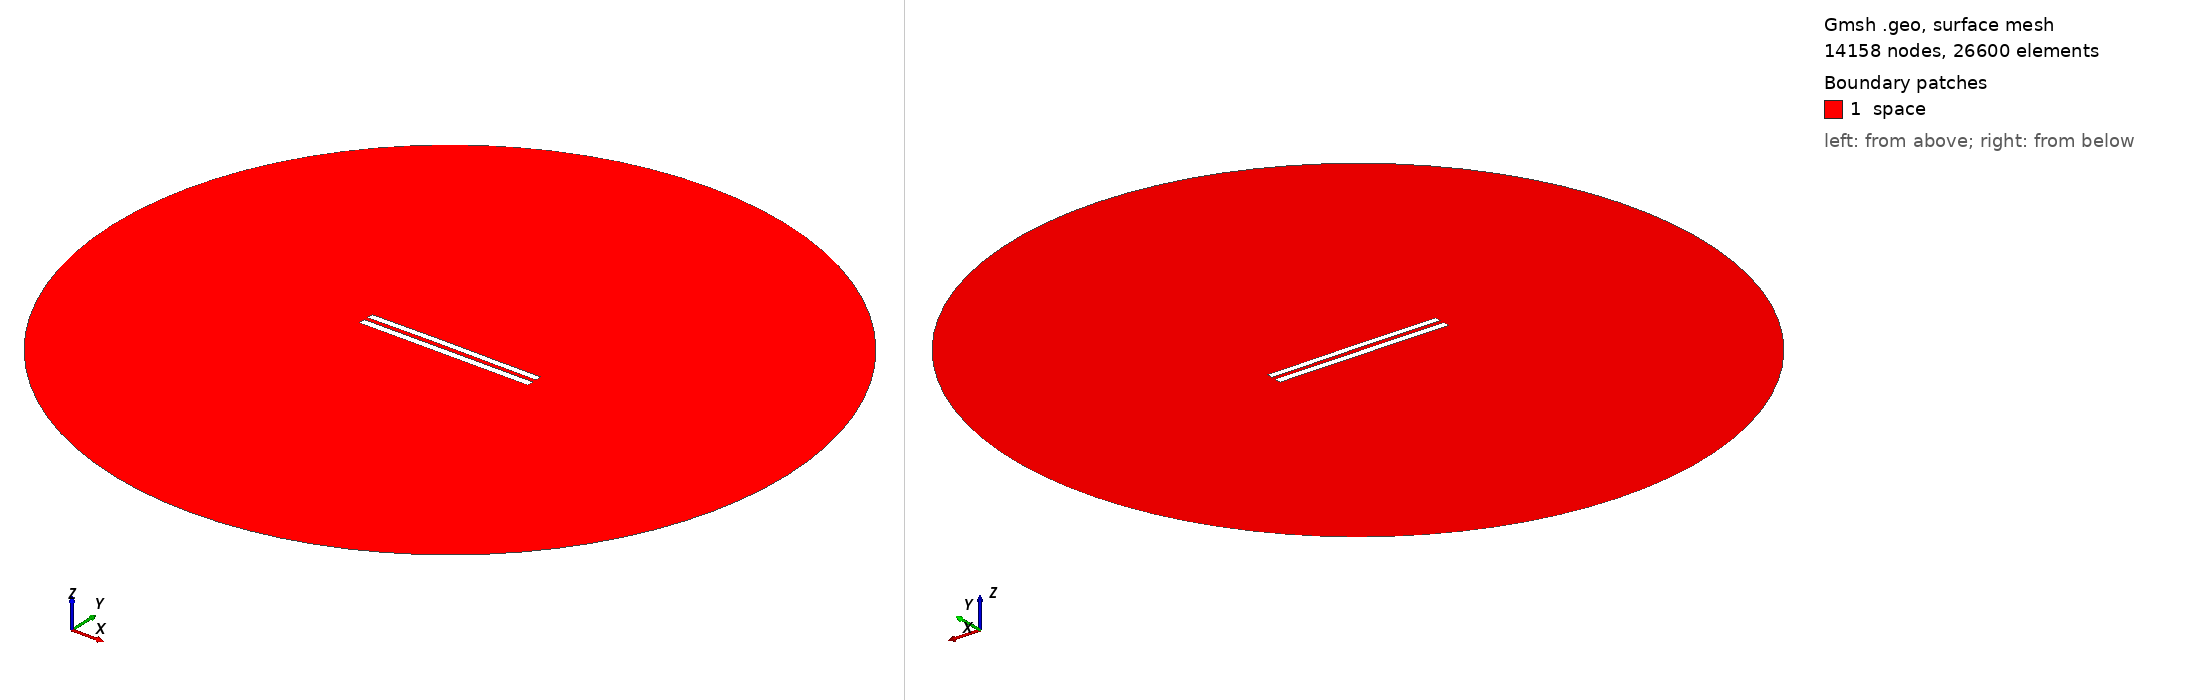

Gmsh geometry script, surface-meshed: 14158 nodes, 26600 surface elements. Boundary patches (legend numbers): 1 space. Left view from above one corner, right view from below the opposite corner. Legend entries are the model's physical surfaces. The drawing asked Gmsh for element sizes between 1% and 20% of the model's largest extent; the script's own settings can give other sizes.

=== 6118.geo (drawn) ===
//---------------------------------------
// Geometry kernel
//---------------------------------------

SetFactory("OpenCASCADE");



//---------------------------------------
// Parameters of the geometry
//---------------------------------------

// Overetch of the upper plate
overetch = 0.125;

// Distance between the plates
distance = 2.5;

// Discretization over the x axis (for the deformation)
nx = 50; 

// Length of the plate
L = 100 - overetch; 

// Number of modes
n = 4; 

// 1st mode coefficient
coeff(1) = 0.07499999999999998;
beta(1) = 0.596864 * 3.1415926535 / L;

// 2nd mode coefficient
coeff(2) = 0.15;
beta(2) = 1.49418 * 3.1415926535 / L;

// 3rd mode coefficient
coeff(3) = 0.07499999999999998;
beta(3) = 2.50025 * 3.1415926535 / L;

// 4th mode coefficient
coeff(4) = 0.0;
beta(4) = 3.49999 * 3.1415926535 / L;



//---------------------------------------
// Upper plate (deformed rectangle)
//---------------------------------------

// Coordiantes of the upper plate
xmin = -50;
xmax = 50 - overetch;

// Height of the upper plate
yheight = 4 - 2 * overetch;

// Indexes of the points
UpperID[] = {};
LowerID[] = {};
LeftID[] = {};
RightID[] = {};

// Point index
p = 1;

// Horizontal edges
For i In {1:nx}
    x = xmin + (i-1)*(xmax - xmin)/(nx-1);

    y_bottom = distance / 2 + overetch;
    For j In {1:n}
        C = (Cosh(beta(j)*L) + Cos(beta(j)*L)) / (Sinh(beta(j)*L) + Sin(beta(j)*L));
        y_bottom  = y_bottom + coeff(j) * (Cosh(beta(j)*(x+50)) - Cos(beta(j)*(x+50)) - C * (Sinh(beta(j)*(x+50)) - Sin(beta(j)*(x+50))));
    EndFor

    y_top = y_bottom + yheight;

    Point(p) = {x, y_top, 0, 1.0};
    UpperID[i] = p;
    p = p + 1;

    Point(p) = {x, y_bottom, 0, 1.0};
    LowerID[i] = p;
    p = p + 1;
EndFor

// Create point lists
UpperPts[] = {}; LowerPts[] = {};
For i In {1:nx}
  UpperPts[] += {UpperID[i]};
  LowerPts[] += {LowerID[i]};
EndFor

// Build splines
Spline(1) = {UpperPts[]};
Spline(2) = {LowerPts[]};
Line(3) = {LowerPts[nx-1], UpperPts[nx-1]};
Line(4) = {LowerPts[0], UpperPts[0]};

// Build the plane surface
Curve Loop(1) = {2, 3, -1, -4};
Plane Surface(1) = {1};



//---------------------------------------
// Lower plate (rectangle)
//---------------------------------------

// Vertices
Point(1001) = {-50, -1, 0, 1.0};
Point(1002) = { 50, -1, 0, 1.0};
Point(1003) = { 50,  -5, 0, 1.0};
Point(1004) = {-50,  -5, 0, 1.0};

// Edges
Line(5) = {1001, 1002};
Line(6) = {1002, 1003};
Line(7) = {1003, 1004};
Line(8) = {1004, 1001};

// Plane surface
Line Loop(2) = {5, 6, 7, 8};
Plane Surface(2) = {2}; 



//---------------------------------------
// Outer (fictious) boundary
//---------------------------------------

// Points
Point(1005) = {0, 0, 0};       // Center
Point(1006) = {200, 0, 0};     // Start point
Point(1007) = {0, 200, 0};     // 90 degrees
Point(1008) = {-200, 0, 0};    // 180 degrees
Point(1009) = {0, -200, 0};    // 270 degrees

// Circle arcs (each needs start, center, end)
Circle(9) = {1006, 1005, 1007};
Circle(10) = {1007, 1005, 1008};
Circle(11) = {1008, 1005, 1009};
Circle(12) = {1009, 1005, 1006};

// Plane surface for the entire domain
Curve Loop(3) = {9, 10, 11, 12};
Surface(3) = {3};

// Subtract the plates from the whole domain to obtain the actual domain where we want to solve the equations
BooleanDifference{ Surface{3}; Delete; }{ Surface{1}; Surface{2}; Delete; }




//---------------------------------------
// Transfinite Lines/Curves
//---------------------------------------

// Set the number of points on the boundaries
r = 7;

// Plates
Transfinite Curve {1, 2} = 50*r Using Progression 1;
Transfinite Curve {3, 4} = 2*r Using Progression 1;
Transfinite Line {5, 7} = 50*r Using Progression 1;
Transfinite Line {6, 8} = 2*r Using Progression 1;

// Outer boundary
Transfinite Line {9, 10, 11, 12} = 20 Using Progression 1;



//---------------------------------------
// Physical groups
//---------------------------------------                

// Physical curves (boundaries)
Physical Line("force_segment", 10) = {2};
Physical Line("upper_plate", 11) = {1, 3, 4};
Physical Line("lower_plate", 12) = {5, 6, 7, 8};
Physical Line("boundary", 20) = {9, 10, 11, 12};

// Physical Surfaces
Physical Surface("space", 30) = {3};



//---------------------------------------
// 6. Generate the Mesh
//---------------------------------------

// 2D mesh generation
Mesh 2;
